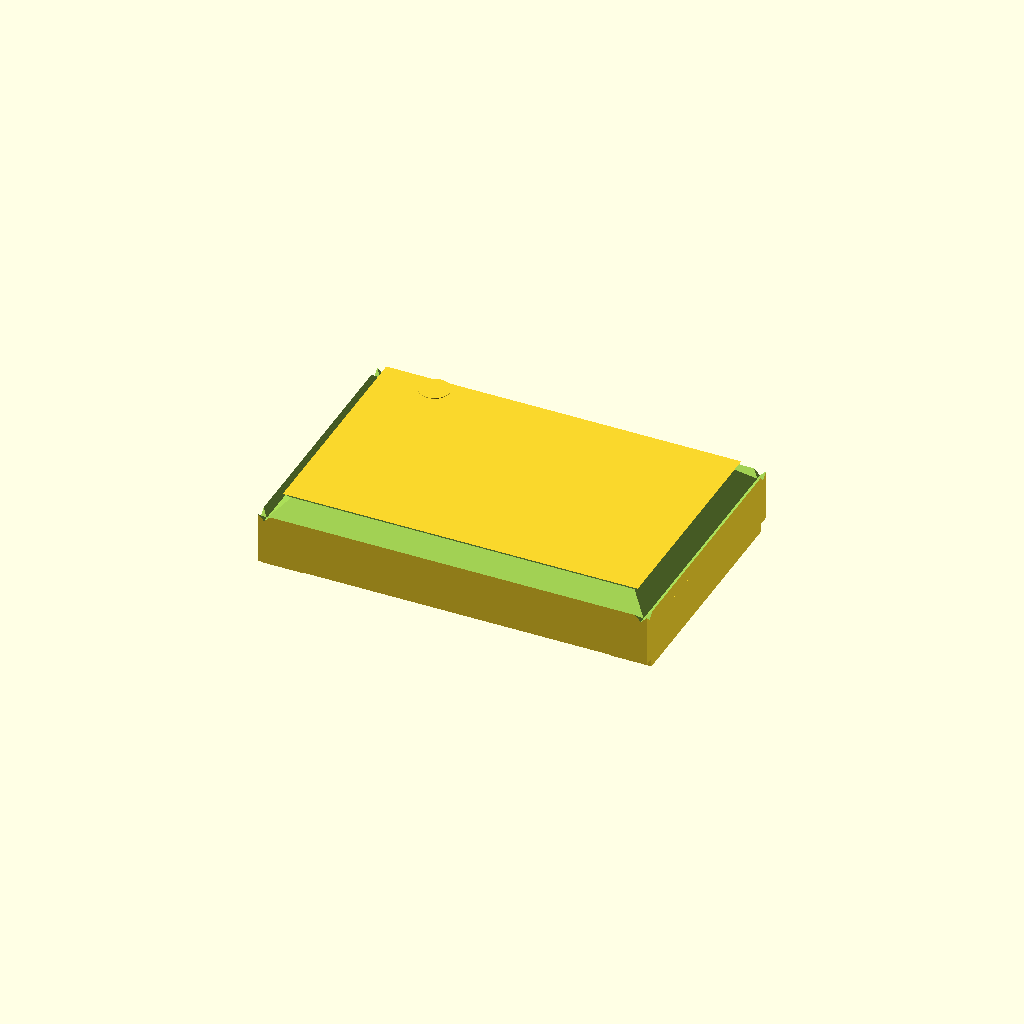
Cell 1: the model at its default parameters.
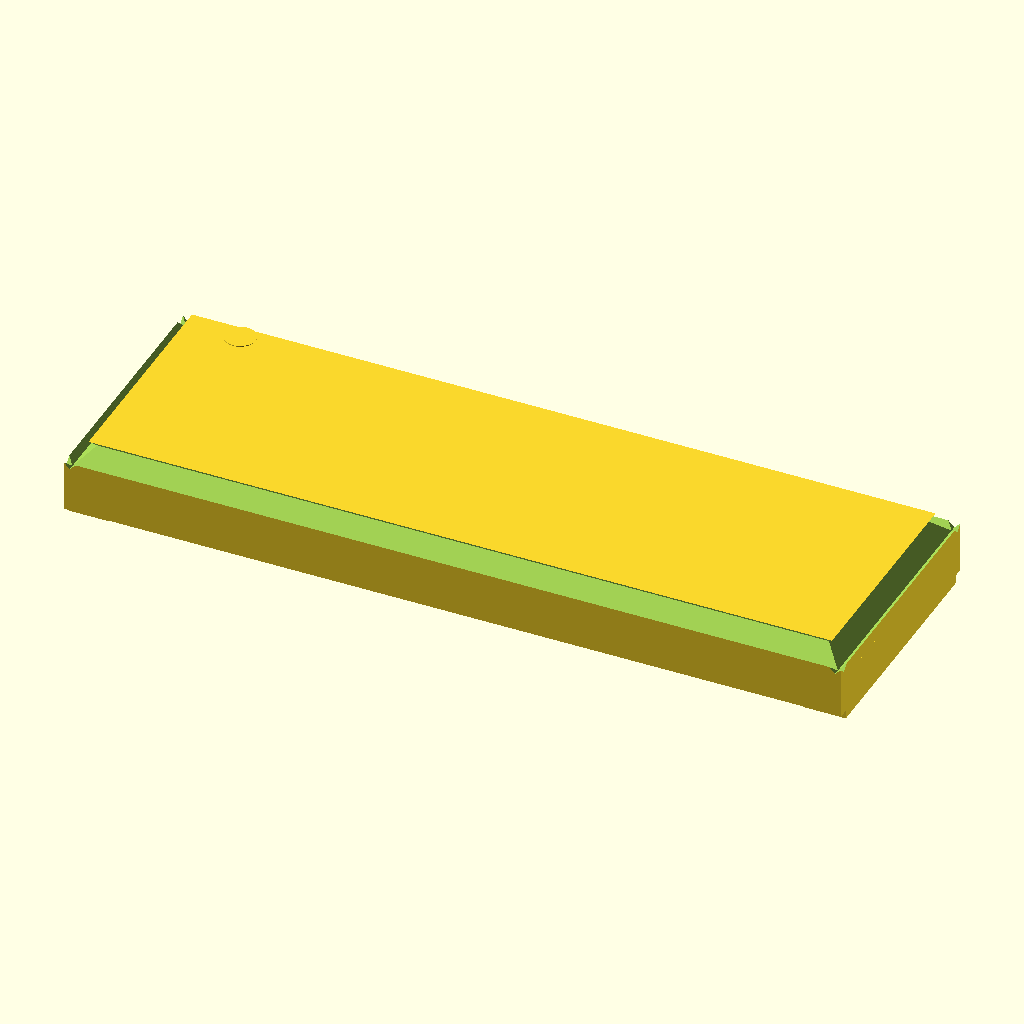
Cell 2 — L set to 22.8, the other parameters unchanged.
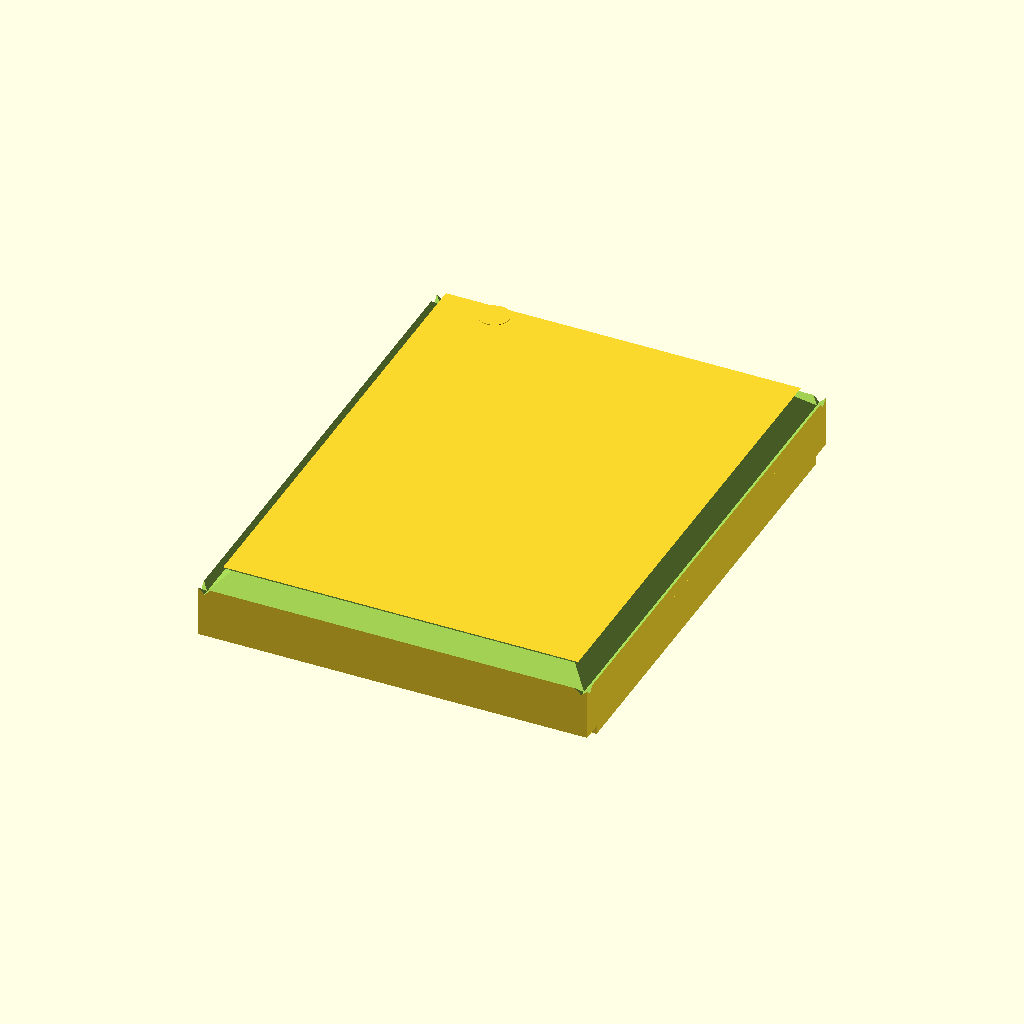
Cell 3 — W set to 15, the other parameters unchanged.
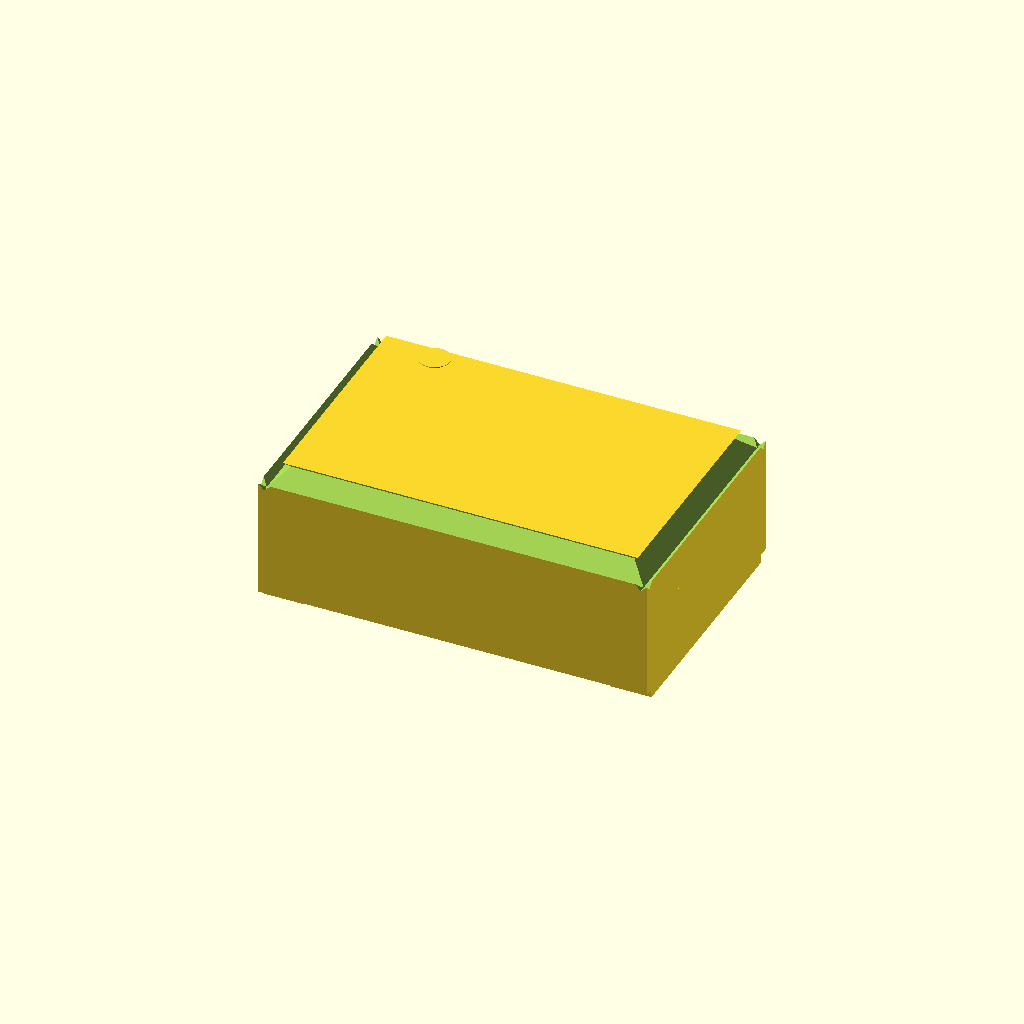
Cell 4: the same model with H = 4.
One fixed orthographic camera (rotation 55°, 0°, 25°; colour scheme Cornfield) for every cell.
The OpenSCAD source (results/nopscadlib/ablations/no_json_ir/scad/smd__SOIC18.scad):
// SMD package overall dimensions: [11.40, 7.50, 2.00]
// One connected solid with simple SMD features (end terminals, top chamfer, pin-1 mark)

L = 11.40;
W = 7.50;
H = 2.00;

eps = 0.02;
$fn = 48;

module smd_package() {

    // Feature sizing (kept within overall envelope)
    term_len = 1.20;                 // terminal length along X (each end)
    term_step = 0.25;                // terminal thickness protrusion below body (still connected)
    chamfer = 0.35;                  // top edge chamfer amount
    pin_r = 0.45;
    pin_h = 0.12;

    // Derived
    body_z0 = -H/2;
    body_z1 =  H/2;
    term_z0 = body_z0 - term_step;   // terminals extend downward
    term_z1 = body_z0 + 0.55*H;      // terminals rise into body to ensure connection

    union() {
        // Main body with a simple top chamfer (difference keeps overall size)
        difference() {
            cube([L, W, H], center=true);

            // Chamfer all around the top perimeter by subtracting 4 wedges
            // Each wedge is a rotated cube positioned by formulas from L/W/H/chamfer.
            for (sx = [-1, 1]) {
                translate([sx*(L/2 - chamfer/2), 0, body_z1 - chamfer/2])
                    rotate([0, 45, 0])
                        cube([chamfer*2, W + 2*eps, chamfer*2], center=true);
            }
            for (sy = [-1, 1]) {
                translate([0, sy*(W/2 - chamfer/2), body_z1 - chamfer/2])
                    rotate([45, 0, 0])
                        cube([L + 2*eps, chamfer*2, chamfer*2], center=true);
            }
        }

        // End terminals (connected; extend slightly below bottom)
        // Left terminal
        translate([-(L/2 - term_len/2), 0, (term_z0 + term_z1)/2])
            cube([term_len, W*0.92, (term_z1 - term_z0)], center=true);

        // Right terminal
        translate([ (L/2 - term_len/2), 0, (term_z0 + term_z1)/2])
            cube([term_len, W*0.92, (term_z1 - term_z0)], center=true);

        // Pin-1 mark: shallow embossed dot on top near one corner (kept within top face)
        translate([
            -L/2 + (term_len + pin_r + 0.45),   // inset from left end, beyond terminal region
             W/2 - (pin_r + 0.45),              // inset from top edge
             body_z1 - pin_h/2 + eps             // slight overlap into body
        ])
            cylinder(h=pin_h, r=pin_r, center=true);
    }
}

smd_package();
Customizer parameters (derived from the source; name, type, default, range or options):
L: number, default 11.4
W: number, default 7.5
H: number, default 2
eps: number, default 0.02
